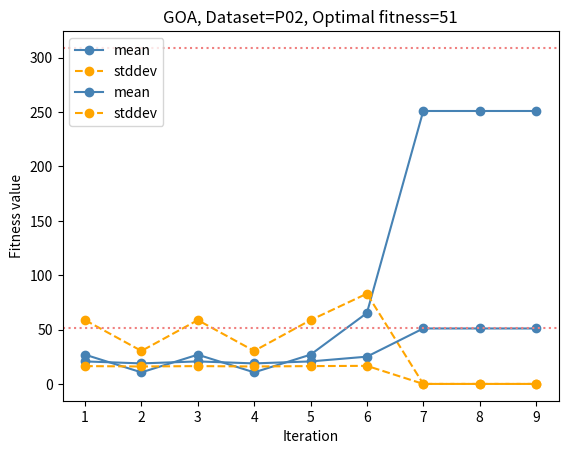

Source code (Python):
import math
import random
import matplotlib.pyplot as plt

"""
Reference: https://doi.org/10.1016/j.advengsoft.2017.01.004
Dataset: https://people.sc.fsu.edu/~jburkardt/datasets/knapsack_01/knapsack_01.html
"""


class GrasshopperOptimisationAlgorithm:
    """
    Grasshopper Optimisation Algorithm for 01 Knapsack Problem
    """

    def __init__(self, max_iter, c_max, c_min, upper_bound, lower_bound, dimension, f_arg, l_arg):
        # GOA arguments
        self.max_iter = max_iter
        self.c_max = c_max
        self.c_min = c_min
        self.upper_bound = upper_bound
        self.lower_bound = lower_bound
        self.dimension = dimension
        self.f_arg = f_arg
        self.l_arg = l_arg
        # Custom dataset
        self.__name = None
        self.__capacity = None
        self.__optimal = None
        self.things_information = []
        # Generate random data
        self.bags = []
        # Calculate fitness value
        self.punish_fitness_value = 5
        self.best_fitness = None
        self.current_iteration = None
        # Plot figure
        self.history_fitness_value = []

    def add_things_information(self, weight, profits):
        self.things_information.append({'weight': weight, 'profits': profits})

    def reset_things_information(self):
        self.things_information = []

    @property
    def name(self):
        return self.__name

    @name.setter
    def name(self, value):
        self.__name = value

    @property
    def capacity(self):
        return self.__capacity

    @capacity.setter
    def capacity(self, value):
        self.__capacity = value

    @property
    def optimal(self):
        return self.__optimal

    @optimal.setter
    def optimal(self, value):
        self.__optimal = value

    def generate_random_data(self, quantity):
        self.bags = []
        for i in range(0, quantity):
            self.bags.append({'things': random.choices([0, 1], k=len(self.things_information))})

    def calculate_fitness_value(self, things: list) -> [int, int]:
        weight = 0
        profits = 0
        for thing_index, thing_value in enumerate(things):
            if thing_value is 1:
                weight += self.things_information[thing_index]['weight']
                profits += self.things_information[thing_index]['profits']
        return weight, profits

    def get_fitness(self):
        self.best_fitness = {'profits': 0}
        for bag_index, bag_value in enumerate(self.bags):
            weight, profits = self.calculate_fitness_value(bag_value['things'])
            self.bags[bag_index]['weight'] = weight
            if weight > self.capacity:
                self.bags[bag_index]['profits'] = self.punish_fitness_value
            else:
                self.bags[bag_index]['profits'] = profits
            if self.bags[bag_index]['profits'] > self.best_fitness['profits']:
                self.best_fitness = self.bags[bag_index]

    def record_fitness_value(self):
        buffer = []
        for bag in self.bags:
            buffer.append(bag['profits'])
        self.history_fitness_value.append(buffer)

    def reset_history_fitness(self):
        self.history_fitness_value = []

    def plot_fitness_trend(self):
        mean = list(map((lambda x: sum(x) / len(x)), self.history_fitness_value))
        stddev = list(map((lambda x: math.sqrt(sum((i - sum(x) / len(x)) ** 2 for i in x) / len(x))),
                          self.history_fitness_value))
        optimal_weight_value, optimal_profits_value = self.calculate_fitness_value(self.optimal)

        plt.plot(range(1, len(mean) + 1), mean, marker='o', label='mean', linestyle='solid', color='steelblue')
        plt.plot(range(1, len(stddev) + 1), stddev, marker='o', label='stddev', linestyle='dashed', color='orange')
        plt.axhline(optimal_profits_value, linestyle='dotted', color='lightcoral')
        plt.xlabel('Iteration')
        plt.ylabel('Fitness value')
        plt.title(f'GOA, Dataset={self.name}, Optimal fitness={optimal_profits_value}')
        plt.legend(loc='upper left')
        plt.show()
        print('===================================================')
        print('Optimal fitness: ')
        print(f'thing: {GOA.optimal}, weight: {optimal_weight_value}, profits: {optimal_profits_value}')
        print('\n\n\n\n')

    def print_current_state(self):
        print('===================================================')
        print(f'[{self.current_iteration}]')
        # print(*self.bags, sep='\n')
        print(self.best_fitness)

    def iterator(self):
        print(f'[{self.name}]')
        space = (self.upper_bound - self.lower_bound) / 2
        self.reset_history_fitness()
        for current_iteration in range(self.max_iter):
            self.current_iteration = current_iteration
            self.get_fitness()
            self.record_fitness_value()
            self.print_current_state()
            c_value = self.c_max - (self.c_max - self.c_min) * (current_iteration / self.max_iter)
            next_iter_bags = []
            for i_bag_index, i_bag_value in enumerate(self.bags):
                sub_summation = []
                for j_bag_index, j_bag_value in enumerate(self.bags):
                    if i_bag_index == j_bag_index:
                        continue
                    buffer = []
                    for index in range(len(i_bag_value['things'])):
                        vector = j_bag_value['things'][index] - i_bag_value['things'][index]
                        distance = abs(vector)
                        social_interaction = self.f_arg * math.exp(-distance / self.l_arg) - math.exp(-distance)
                        try:
                            buffer.append(c_value * space * social_interaction * vector / distance)
                        except ZeroDivisionError:
                            buffer.append(0)
                    sub_summation.append(buffer)
                sub_summation_transpose = [list(row) for row in zip(*sub_summation)]
                result = []
                for row_index, row_value in enumerate(sub_summation_transpose):
                    summation = 0
                    for col in row_value:
                        summation += col
                    equation = summation * c_value + self.best_fitness['things'][row_index]
                    activation = (lambda data: 1 if data > 0.5 else 0)(equation)
                    result.append(activation)
                next_iter_bags.append(result)
            for i in range(len(self.bags)):
                self.bags[i] = {'things': next_iter_bags[i]}


# Setting GOA
kwargs = {
    'max_iter': 9,
    'c_max': 1,
    'c_min': 1e-5,
    'upper_bound': 1,
    'lower_bound': 0,
    'dimension': 1,
    'f_arg': 1,
    'l_arg': 2
}
GOA = GrasshopperOptimisationAlgorithm(**kwargs)
GOA.punish_fitness_value = 5
print(GOA.__doc__)

# ============= Use P01 Dataset =============
GOA.name = 'P01'
GOA.capacity = 165
GOA.optimal = [1, 1, 1, 1, 0, 1, 0, 0, 0, 0]
GOA.reset_things_information()
GOA.add_things_information(23, 92)
GOA.add_things_information(31, 57)
GOA.add_things_information(29, 49)
GOA.add_things_information(44, 68)
GOA.add_things_information(53, 60)
GOA.add_things_information(38, 43)
GOA.add_things_information(63, 67)
GOA.add_things_information(85, 84)
GOA.add_things_information(89, 87)
GOA.add_things_information(82, 72)

# Generate random data
GOA.generate_random_data(30)

# Start GOA
GOA.iterator()
GOA.plot_fitness_trend()

# ============= Use P02 Dataset =============
GOA.name = 'P02'
GOA.capacity = 26
GOA.optimal = [0, 1, 1, 1, 0]
GOA.reset_things_information()
GOA.add_things_information(12, 24)
GOA.add_things_information(7, 13)
GOA.add_things_information(11, 23)
GOA.add_things_information(8, 15)
GOA.add_things_information(9, 16)

# Generate random data
GOA.generate_random_data(30)

# Start GOA
GOA.iterator()
GOA.plot_fitness_trend()
